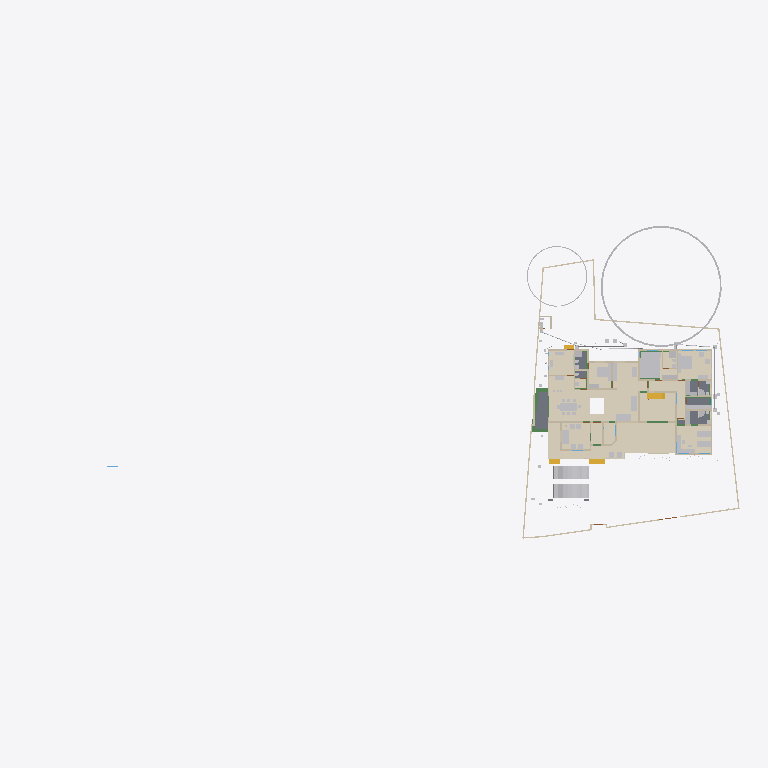
Plan cut of the same IFC building model at storey 'GF' (level 0.45 m, cut at 1.85 m), seen from above with north up, elements coloured by IFC class (only those large enough to see are counted): 33 other elements (light grey), 33 walls (beige), 15 coverings (cream), 6 beams (green), 5 slabs (grey), 4 stair flights (yellow). Cut surfaces are drawn darker.
Extent 101.4 m × 45.0 m × 24.6 m (x, y, z). Storeys (10): Footing at -0.87 m; 00 at 0.00 m; Verandah at 0.00 m; Plumbing at 0.00 m; Electrical at 0.00 m; GF at 0.45 m; GFLintel at 2.55 m; FF at 3.45 m; schedule at 5.00 m; FFtop at 5.70 m. Elements (1123): 275 IfcBeam, 274 IfcWall, 93 IfcPipeSegment, 66 IfcFurniture, 47 IfcCovering, 46 IfcDoor, 44 IfcColumn, 37 IfcWindow, 29 IfcGeographicElement, 23 IfcSwitchingDevice, 20 IfcDistributionChamberElement, 20 IfcSlab.

HEADER;
FILE_DESCRIPTION(('ViewDefinition[DesignTransferView]'),'2;1');
FILE_NAME('Sreekesh.ifc','2025-09-02T09:41:07+05:30',(),(),'IfcOpenShell 0.8.3-post1','Bonsai 0.8.3-post1','Nobody');
FILE_SCHEMA(('IFC4X3'));
ENDSEC;
DATA;
#1=IFCPROJECT('0aPvmvJuf5owphcfiKWAsN',$,'My Project',$,$,$,$,(#14,#26),#9);
#30=IFCSITE('3jTVXq97zE2OZTfzZH9iYT',$,'My Site',$,$,#53,$,$,$,$,$,$,$,$);
#211744=IFCSITE('2pH2ecD1v9bgK8psTEcl$_',$,'Site',$,$,#211760,#211754,$,$,$,$,$,$,$);
#36=IFCBUILDING('3Bt1MypEf4fuqFfshm9kTs',$,'My Building',$,$,#59,$,$,$,$,$,$);
#333137=IFCBUILDING('2u05Cn$TD6OPdaLJzvNsxO',$,'GFWall',$,$,#333157,$,$,$,$,$,$);
#339211=IFCBUILDING('002Xt49mzDahM74jmffgUi',$,'GF-P',$,$,#339231,$,$,$,$,$,$);
#42=IFCBUILDINGSTOREY('3Yt8GBe1vE1Byt_$JKaQnQ',$,'GF',$,$,#7313,$,$,$,$);
#8023=IFCBUILDINGSTOREY('3LNq90aff4Xhn4xfthWyFx',$,'00',$,$,#8039,$,$,$,$);
#71986=IFCBUILDINGSTOREY('1ZF$IMkzjA5efl8XVVA8ry',$,'FFtop',$,$,#72046,$,$,$,$);
#72129=IFCBUILDINGSTOREY('1Nt2vvvNTB5u0X$NIke4ti',$,'GFLintel',$,$,#280967,$,$,$,$);
#83382=IFCBUILDINGSTOREY('2do7yjy$r1eOSN7_GxsK9f',$,'FF',$,$,#83409,$,$,$,$);
#301077=IFCBUILDINGSTOREY('1n3LFyF6X708Cvo1r86gbR',$,'Footing',$,$,#301097,$,$,$,$);
#360055=IFCBUILDINGSTOREY('2kU8qRmBnF7foRmD37T33I',$,'Verandah',$,$,#360071,$,$,$,$);
#367233=IFCBUILDINGSTOREY('3r39yX7tr10xAjP1zlM9FN',$,'Plumbing',$,$,#367249,$,$,$,$);
#436766=IFCBUILDINGSTOREY('2CUKbd$of0Yx1yz6tYDaJY',$,'schedule',$,$,#436793,$,$,$,$);
#442969=IFCBUILDINGSTOREY('0sffW$JV12jOzJZIPBAWvQ',$,'Electrical',$,$,#442985,$,$,$,$);
#330851=IFCCOVERING('3kms8ObvT2A83v6EkiQCtZ',$,'Covering',$,$,#332110,#330862,$,$);
#345031=IFCCOVERING('3RPlCoLTXEkg2LQ5VmhLHT',$,'Covering',$,$,#361378,#345042,$,$);
#339298=IFCCOVERING('0RcNbxwC1BPO6vPsSe5hv0',$,'Covering',$,$,#339326,#339309,$,$);
#158109=IFCGEOGRAPHICELEMENT('1ICn9VC11DLu$jSeyjW6na',$,'GeographicElement',$,$,#159277,#158141,$,$);
#344036=IFCCOVERING('0d2zgKDdP8dwFGBu$GD38F',$,'Covering',$,$,#344995,#344047,$,$);
#344009=IFCCOVERING('2wUE701ff3ZBcv_UhuFthK',$,'Covering',$,$,#344035,#344020,$,$);
#339327=IFCCOVERING('2gdKm_COPCGQt2$pqnEIyy',$,'Covering',$,$,#339363,#339338,$,$);
#343848=IFCCOVERING('0UuWKOFoDDYvmplRYi7h7d',$,'Covering',$,$,#343876,#343859,$,$);
#146729=IFCVEHICLE('0zRPRsukT96P6cuFPGiKs1',$,'Vehicle',$,$,#189086,#146742,$,$);
#70155=IFCVEHICLE('3fs_92XJnE9xh12t4cEAUA',$,'Vehicle',$,$,#189081,#70187,$,$);
#330794=IFCSLAB('2m4RWmARb8ng3Ygm017ww6',$,'Slab',$,$,#332135,#330805,$,$);
#343931=IFCCOVERING('0kYX189Jf7CBGn9ceIdHnd',$,'Covering',$,$,#343981,#343942,$,$);
#343982=IFCCOVERING('3pEdpTjbjFLQ$oJNw_068r',$,'Covering',$,$,#428634,#343993,$,$);
#396658=IFCEARTHWORKSFILL('2kmR9kAlrAR8iK2Kv7W0RA',$,'Slab',$,$,#396867,#396657,$,.BACKFILL.);
#343877=IFCCOVERING('3Wi1uDf0TEzBEG7DUo_LFE',$,'Covering',$,$,#343903,#343888,$,$);
#66022=IFCWALL('2FUeR5sFb9uwjJGdeVWABU',$,'Wall',$,$,#431152,#66028,$,$);
#343904=IFCCOVERING('2DZod39rv4RxPbk5$8U$JL',$,'Covering',$,$,#344990,#343915,$,$);
#330504=IFCSLAB('03xIm3ukzAoQYSdD2H4JTp',$,'Slab',$,$,#330534,#330515,$,$);
#330623=IFCSLAB('2hl_cfSjf0sAYKs4IehkNU',$,'Slab',$,$,#330653,#330634,$,$);
#330654=IFCSLAB('0zeqns1fb6GQhZZBUNJUl9',$,'Slab',$,$,#332120,#330665,$,$);
#411113=IFCFURNITURE('24hcVyXrH4tf35GE4proyw',$,'Furniture',$,$,#412590,#411112,$,$);
#411894=IFCFURNITURE('1aP3zeWsL0ZQXEuRipuWXs',$,'Furniture',$,$,#412425,#411893,$,$);
#158156=IFCGEOGRAPHICELEMENT('2JlHSkVhjCZPlJyc1W8A6K',$,'GeographicElement',$,$,#159282,#158188,$,$);
#330680=IFCSLAB('2fqwCXX4D8Vwt6ELtzQYwL',$,'Slab',$,$,#332125,#330691,$,$);
#65997=IFCWALL('1DC2$ngnnDR8Q9h6mAR0js',$,'Wall',$,$,#345521,#66003,$,$);
#356144=IFCCOVERING('1zMDy9b99F78g0pPFmqkhi',$,'Covering',$,$,#356212,#356160,$,$);
#222195=IFCWALL('2ixJvC9dH599amejUM2w6G',$,'Wall',$,$,#293165,#222215,$,$);
#406470=IFCFURNITURE('0TjK6ZDxX03eSWHk61hTjB',$,'Furniture',$,$,#412535,#406469,$,$);
#285749=IFCWALL('23M4dZECv7RPP4RWKkyrhY',$,'Wall.082',$,$,#435018,#285760,$,$);
#410350=IFCFURNITURE('36fJsTb99Eyh2vWH1pKTwS',$,'Furniture',$,$,#412305,#410349,$,$);
#3067=IFCWALL('3GZ$skLXf6OgGR8mfLciD_',$,'Wall',$,$,#333298,#3073,$,$);
#356625=IFCSTAIRFLIGHT('11NzQP0GP46gGH8bKAxyP$',$,'StairFlight',$,$,#356713,#356634,$,13,12,0.176923073255099,0.100000001490116,.STRAIGHT.);
#410217=IFCFURNITURE('17qZxJfnjAUwxgeyWuttn3',$,'Furniture',$,$,#412300,#410216,$,$);
#405120=IFCFURNITURE('1qta$LkA5AceF3Xp8O0QAN',$,'Furniture',$,$,#412435,#405119,$,$);
#18348=IFCWALL('1c7n2BYDr8yh53xvaRXxqS',$,'Wall',$,$,#333238,#18359,$,$);
#406302=IFCFURNITURE('0QVhsRe3v2xh1mazg7g3pY',$,'Furniture',$,$,#412530,#406301,$,$);
#3520=IFCWALL('1kfIyPN_b4JPSDED46DDvv',$,'Wall',$,$,#333253,#3526,$,$);
#90359=IFCWALL('3p_Mlr$7n7WPwtZxEevqS4',$,'Wall',$,$,#333323,#90370,$,$);
#408776=IFCFURNITURE('2bin7WsULDjPeLfYKRFVAv',$,'Furniture',$,$,#412375,#408775,$,$);
#409924=IFCFURNITURE('3pKgwG2ITCbQ1PcX8XbhFK',$,'Furniture',$,$,#412455,#409923,$,$);
#411646=IFCFURNITURE('0T3ErBLYfCbANjLJsek21j',$,'Furniture.012',$,$,#412420,#411645,$,$);
#332270=IFCBEAM('2xaS$r06b4vf3tMS9n7DUs',$,'Beam',$,$,#360247,#332289,$,$);
#369916=IFCCOVERING('3HWV9OZZz6DxRQIJbYTFsv',$,'Covering',$,$,#371503,#369932,$,$);
#41614=IFCSTAIRFLIGHT('3mjK21MVj5Wxp88atmNL9l',$,'StairFlight',$,$,#143920,#41646,$,2,1,0.150000005960464,0.25,.STRAIGHT.);
#345472=IFCWALL('0yhntx_XHBtOwqFxJIUy0e',$,'Wall.082',$,$,#345566,#345483,$,$);
#226167=IFCWALL('1JVywoPUH41xuuLQv_Mf23',$,'Wall.082',$,$,#434788,#226178,$,$);
#356399=IFCCOVERING('2Adp7p7Vr1eu_pEkAkRGdd',$,'Covering',$,$,#356451,#356433,$,$);
#447119=IFCFURNITURE('0cpUxHaRXB69Q$HVyNESLj',$,'Furniture',$,$,#447168,#447133,$,$);
#322593=IFCBEAM('0JThVjgLz2c8tnzX3fx6cE',$,'Beam',$,$,#323689,#322604,$,$);
#4009=IFCWALL('2lHSG51rHEfeNsY_Rnf304',$,'Wall',$,$,#333173,#4020,$,$);
#285691=IFCWALL('3FXX66X1H7gQUhINB1ZqHj',$,'Wall.082',$,$,#434912,#285702,$,$);
#18016=IFCWALL('2qNYwIywzDnw0eOADeB3_0',$,'Wall',$,$,#333363,#18027,$,$);
#18042=IFCWALL('3bhXUDB39FaPZW_NASdZlT',$,'Wall',$,$,#333503,#18053,$,$);
#408830=IFCFURNITURE('2gS_n6rBD4phTUvATNAFvz',$,'Furniture',$,$,#412285,#408829,$,$);
#18525=IFCWALL('2nl9frQ2v9fwHEG6jroVG1',$,'Wall',$,$,#333413,#18536,$,$);
#65947=IFCWALL('08s$eE7qfC1vtHJbeTdsNK',$,'Wall',$,$,#434943,#65953,$,$);
#18672=IFCWALL('0s5YaOi8jF58ocUKtzFB68',$,'Wall',$,$,#333183,#18683,$,$);
#406562=IFCFURNITURE('0CTrKXjzT4nwS33fIVpOOp',$,'Furniture',$,$,#412400,#406561,$,$);
#431417=IFCPIPESEGMENT('2Jbog8WJb7YeRM_yzNepbx',$,'PipeSegment',$,$,#431476,#431451,$,.FLEXIBLESEGMENT.);
#110356=IFCWALL('3Jc2L501zCIf2lBfrewdbK',$,'Wall',$,$,#434868,#110367,$,$);
#65878=IFCWALL('1RxXXtAKb3$uqm3spal5Ab',$,'Wall.049',$,$,#434824,#65884,$,$);
#18646=IFCWALL('20GHUXbGDFDBHE5XphavUy',$,'Wall',$,$,#333423,#18657,$,$);
#18392=IFCWALL('2Hkjxieqv1Fue5ySQ6NeWL',$,'Wall',$,$,#333293,#18403,$,$);
#409252=IFCFURNITURE('0_rDbuDo58VxsMmqMXWGXl',$,'Furniture',$,$,#412380,#409251,$,$);
#411564=IFCFURNITURE('0yYwZAg3jFQvkxBxQ0MGp1',$,'Furniture',$,$,#412415,#411563,$,$);
#41688=IFCSTAIRFLIGHT('0VcD2gJAfBIuw$lMxDzKKO',$,'StairFlight',$,$,#283276,#118718,$,2,1,0.150000005960464,0.25,.STRAIGHT.);
#4072=IFCWALL('0Y3rN168r7Jxb0OqetfU7X',$,'Wall',$,$,#333448,#4083,$,$);
#18194=IFCWALL('1AbV9w0nLBfPekv$ii5eki',$,'Wall',$,$,#333348,#18205,$,$);
#406109=IFCFURNITURE('055N_$xmX9ZQbc0CYFtvE3',$,'Furniture',$,$,#412440,#406108,$,$);
#205023=IFCWALL('2UCXlaZiz9gRZ4iLCU3mzL',$,'Wall',$,$,#333473,#205034,$,$);
#413822=IFCSANITARYTERMINAL('1fOwUzmtv9afxOsUQO0pB7',$,'SanitaryTerminal',$,$,#431242,#413821,$,$);
#3151=IFCWALL('2frHB1bR9FtP23RXamn7Ko',$,'Wall',$,$,#333488,#3162,$,$);
#4130=IFCWALL('1AvIXg7ED1P9NhJbZDV_E1',$,'Wall',$,$,#333378,#4141,$,$);
#431714=IFCPIPESEGMENT('0pd7DooWn6XeV5YB87AKZa',$,'PipeSegment',$,$,#431773,#431748,$,.FLEXIBLESEGMENT.);
#327920=IFCBEAM('1u9voof95Cp8BkjJqPE6_U',$,'Beam',$,$,#360277,#327939,$,$);
#2872=IFCWALL('0VICnwrYLCM9IhHcjSiD9g',$,'Wall',$,$,#333268,#2879,$,$);
#321351=IFCBEAM('1002koZ$TEXecTxtQvSjVq',$,'Beam',$,$,#321418,#321362,$,$);
#327954=IFCBEAM('0sP03oSW15$QcfoTPLiBso',$,'Beam',$,$,#360297,#327973,$,$);
#3609=IFCWALL('1vFa_5ie93fAn95Nf1AsPZ',$,'Wall',$,$,#333463,#3615,$,$);
#412886=IFCSANITARYTERMINAL('31xwdd6k9ESw7YnQ1LspId',$,'SanitaryTerminal',$,$,#431212,#412885,$,$);
#16913=IFCWALL('3FSYpd1tn9SgCqZ8sPMfkT',$,'Wall',$,$,#333223,#16924,$,$);
#79990=IFCSTAIRFLIGHT('1DnY2XVefC_QhnIFzju6yh',$,'StairFlight',$,$,#427783,#148959,$,$,$,$,$,$);
#411257=IFCFURNITURE('3InpbPAMj2MBzrSOMYlvHV',$,'Furniture',$,$,#412460,#411256,$,$);
#411752=IFCFURNITURE('3keQdM9i5FJ9JBwmsM_Qg3',$,'Furniture',$,$,#412395,#411751,$,$);
#2959=IFCWALL('3OEI3BHmD4XPtrMwXvI884',$,'Wall',$,$,#333218,#2970,$,$);
#24001=IFCWALL('3hphgpD2b28xqT53FPskSj',$,'Wall',$,$,#333408,#24012,$,$);
#321451=IFCBEAM('3708yRWgLANO$UXD9FgLFU',$,'Beam',$,$,#321653,#321462,$,$);
#18431=IFCWALL('0_Fa$t1jbFZejYJKQtXQPU',$,'Wall',$,$,#334104,#18442,$,$);
#23938=IFCWALL('0ZZEq2syzEPfO9qD2AQWDv',$,'Wall',$,$,#333523,#23949,$,$);
#356323=IFCCOVERING('0Kr30ECcLEcfNCKSKvTgbF',$,'Covering',$,$,#415779,#356375,$,$);
#434192=IFCPIPESEGMENT('0f_0c$BmH2i8qVmM_tesV$',$,'PipeSegment',$,$,#434272,#434226,$,$);
#413911=IFCSANITARYTERMINAL('3sA1eoE299ufpxJw1HaYmz',$,'SanitaryTerminal',$,$,#431247,#413910,$,$);
#414203=IFCSANITARYTERMINAL('1TZeRF9t54uwS6h95ZvvLS',$,'SanitaryTerminal',$,$,#431252,#414202,$,$);
#431616=IFCPIPESEGMENT('11kLTOGtDDp9X3VHF1jqpK',$,'PipeSegment',$,$,#431675,#431650,$,.FLEXIBLESEGMENT.);
#405275=IFCFURNITURE('0Tjm9jror8bPxG689sHAj8',$,'Furniture',$,$,#412315,#405274,$,$);
#407636=IFCFURNITURE('0VTCb1Evn558OH68N69Eaz',$,'Furniture',$,$,#412445,#407635,$,$);
ENDSEC;
